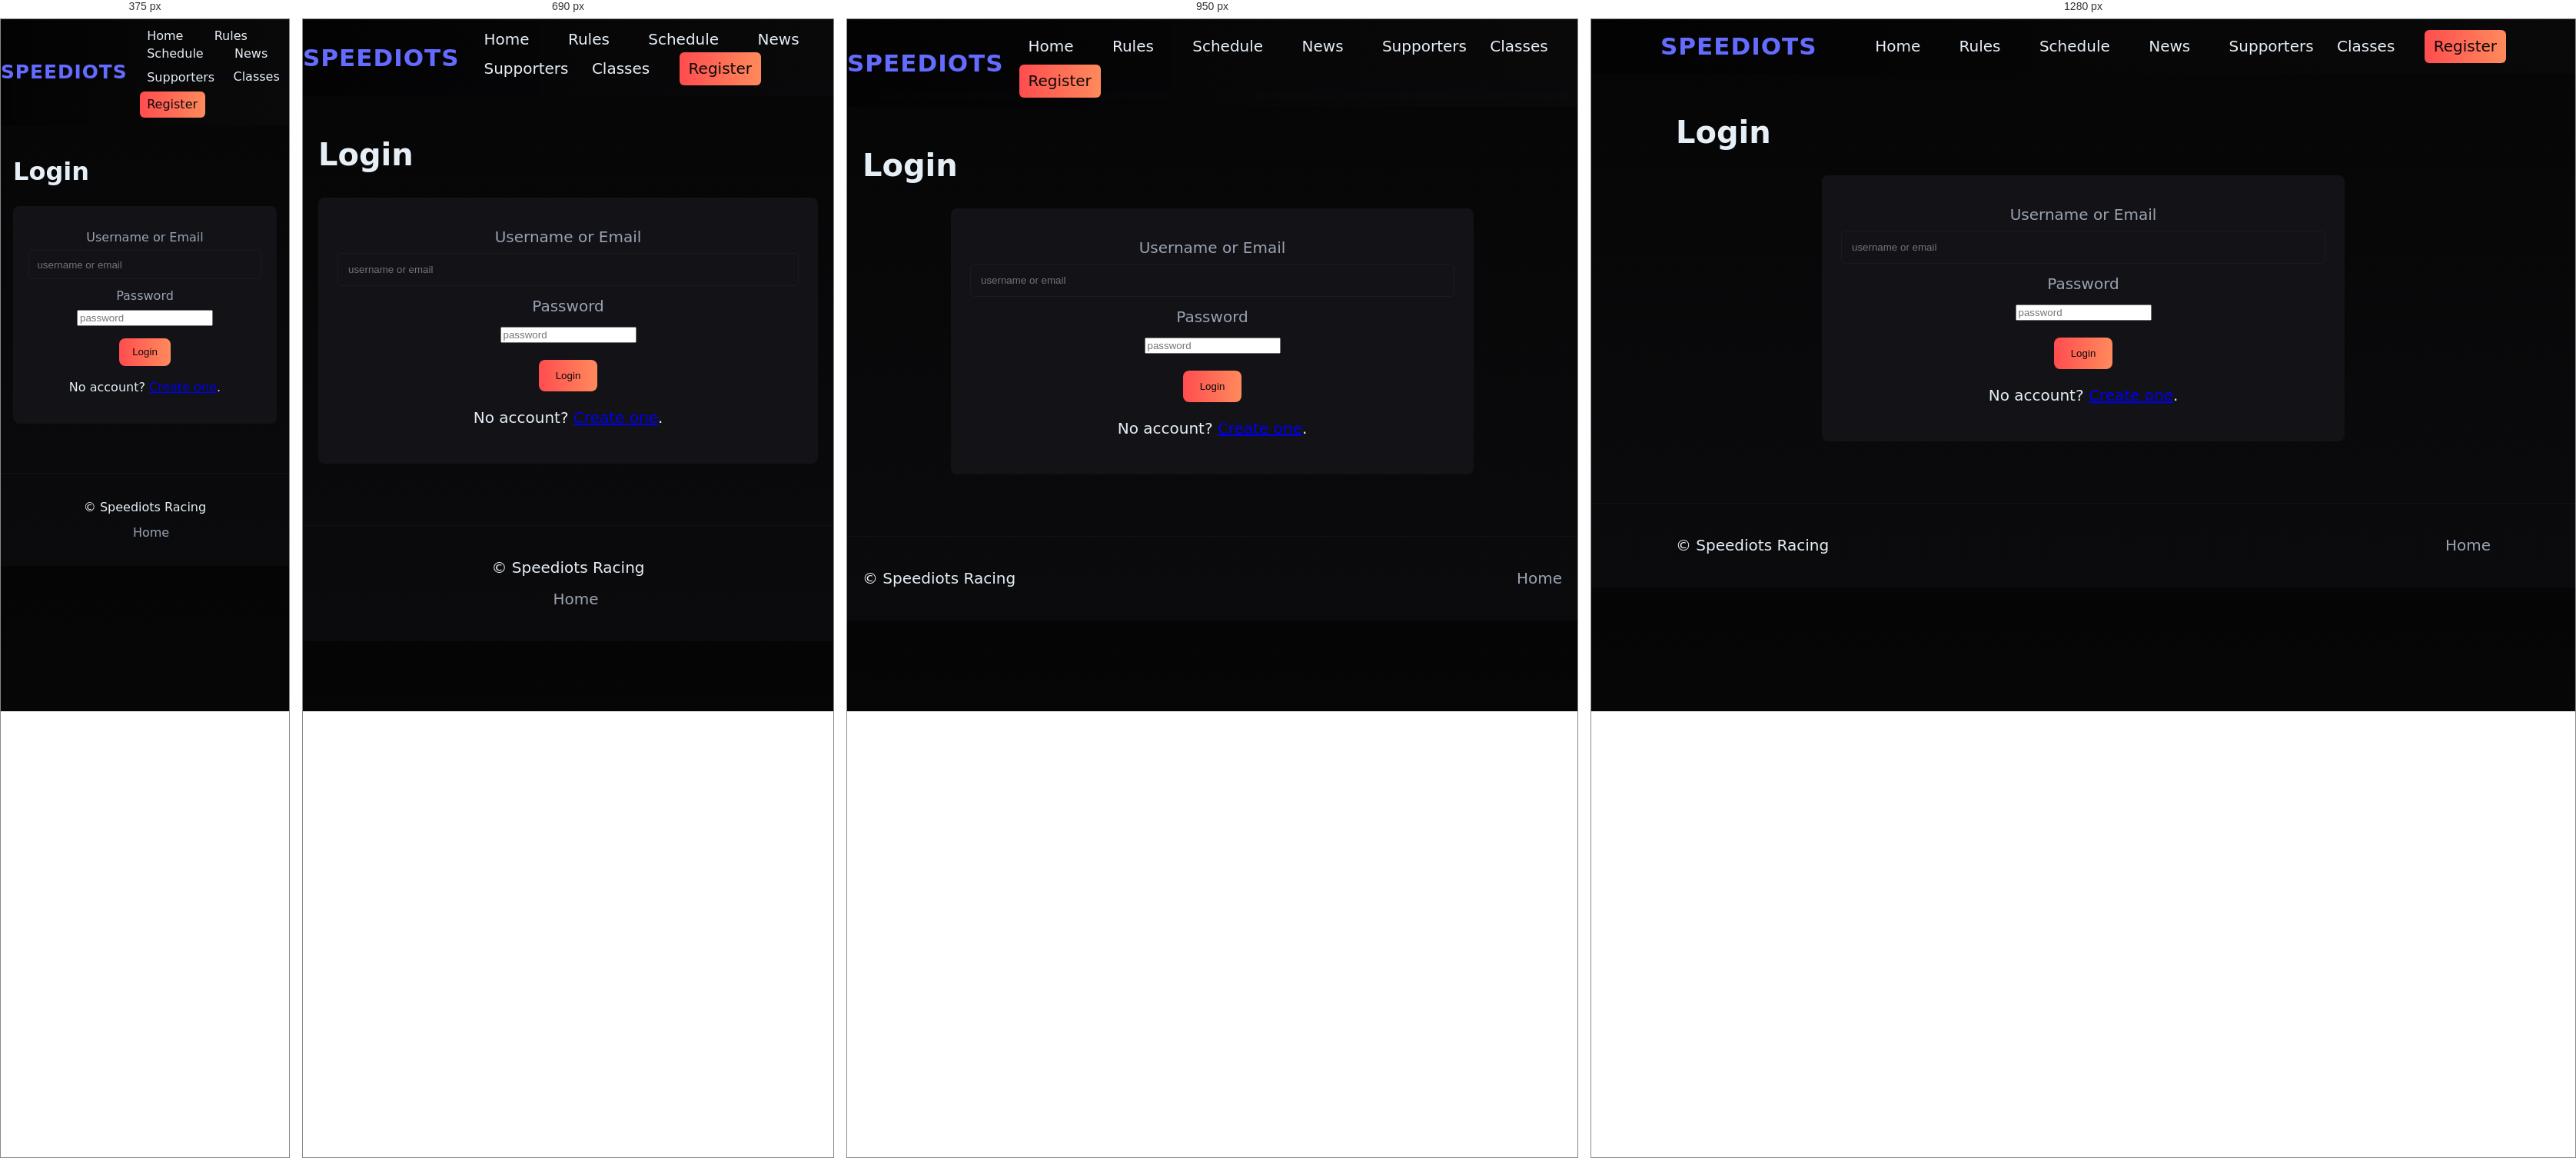
Rendered at 375 px, 690 px, 950 px and 1280 px, left to right.

<!-- file: login.html -->
<!doctype html>
<html lang="en">
  <head>
    <meta charset="utf-8" />
    <meta name="viewport" content="width=device-width,initial-scale=1" />
    <title>Login — Speediots</title>
    <link rel="stylesheet" href="styles.css">
  </head>
  <body>
    <header class="site-header">
      <div class="container header-inner">
        <div class="logo">SPEEDIOTS</div>
        <nav class="main-nav">
          <a href="index.html">Home</a>
          <a href="rules.html">Rules</a>
          <a href="schedule.html">Schedule</a>
          <a href="news.html">News</a>
          <a href="supporters.html">Supporters</a>
            <div class="classes-link" style="display:inline-block;">
              Classes
              <div class="mega-menu">
                <a href="gt3.html">GT3</a>
                <a href="nascar.html">Nascar</a>
                <a href="gt4.html">GT4</a>
                <a href="gt2.html">GT2</a>
              </div>
            </div>
          <a href="register.html" class="btn primary">Register</a>
        </nav>
      </div>
    </header>

    <main class="container">
      <h1>Login</h1>
      <div class="form-wrap">
        <form id="login-form">
          <label for="ident">Username or Email</label>
          <input id="ident" name="ident" type="text" placeholder="username or email" required>

          <label for="password">Password</label>
          <input id="password" name="password" type="password" placeholder="password" required>
            <br>
          <button type="submit" class="btn primary">Login</button>
          <div id="login-msg" style="display:none;margin-top:.8rem;padding:.6rem;border-radius:6px"></div>
        </form>
        <p style="margin-top:1rem">No account? <a href="register.html">Create one</a>.</p>
      </div>
    </main>

    <footer class="site-footer">
      <div class="container footer-inner">
        <div>© <span id="year"></span> Speediots Racing</div>
        <div class="footer-links"><a href="index.html">Home</a></div>
      </div>
    </footer>

    <script src="scripts.js"></script>
    <script>
    (function(){
      const form = document.getElementById('login-form');
      if(!form) return;
      form.addEventListener('submit', (ev)=>{
        ev.preventDefault();
        const ident = document.getElementById('ident').value.trim();
        const pass = document.getElementById('password').value;
        const res = window._speediots && window._speediots.auth && window._speediots.auth.loginAccount(ident, pass);
        const msg = document.getElementById('login-msg'); msg.style.display='block';
        if(res && res.ok){ msg.textContent='Logged in. Redirecting...'; setTimeout(()=>location.href='index.html',600); }
        else { msg.textContent = (res && res.error) || 'Login failed'; }
      });
    })();
    </script>
  </body>
</html>


/* @media block from styles.css */
@media (min-width:1000px){
    .video-wrapper{height:420px;} /* larger screens: match larger iframe height */
}

/* @media block from styles.css */
@media (max-width:900px){.hero h1{font-size:2.6rem}.footer-inner{flex-direction:column;gap:.6rem}}

/* @media block from styles.css */
@media (max-width:480px){
  html{font-size:16px}
  .hero-overlay{padding:2.2rem 1rem}
}